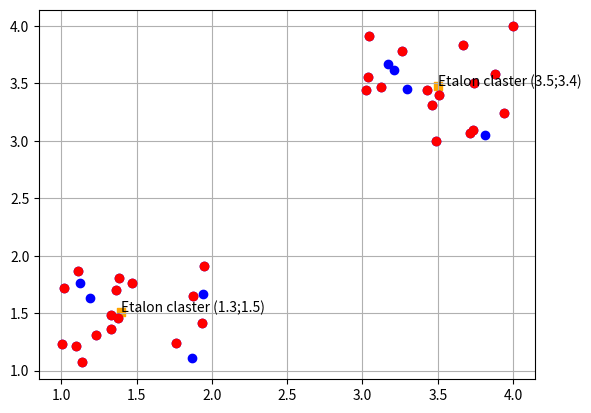

The script that saved this image:
from random import random
from math import sqrt
from matplotlib.pyplot import plot, scatter, text, grid, show
def gen_claster(count, args): return [(random()+args[0],random()+args[1]) for _ in range(count)]
def train_pack(a,b): return a[:int(len(a)*0.8)]+b[:int(len(b)*0.8)]
def exam_pack(a,b): return a[int(len(a)*0.8):]+b[int(len(b)*0.8):]
def sum_first(train,i): return sum([x[i] for x in train[:int(len(train)/2)]])/(len(train)/2)
def sum_second(train,i): return sum([y[i] for y in train[int(len(train)/2):]])/(len(train)/2)
def etalons(train): return (sum_first(train,0),sum_first(train,1)),(sum_second(train,0),sum_second(train,1))
def distance(a,b): return sqrt((a[0] - b[0])**2 + (a[1] - b[1])**2)
def result(cord,exam): return [(i, distance(i,cord[0]) > distance(i,cord[1])) for i in exam]
def plot_examp(A,B): plot([i[0] for i in A+B],[j[1] for j in A+B],"ob")
def plot_train(A,B): plot([i[0] for i in train_pack(A,B)],[j[1] for j in train_pack(A,B)],"or")
def plot_etalon(A,B):
    for i in etalons(train_pack(A,B)): 
    	text(i[0],i[1],"Etalon claster ("+str(int(i[0]*10)/10)+";"+str(int(i[1]*10)/10)+")")
    	scatter(i[0],i[1], c = 'orange', marker = "s")
def plot_result(coords,A,B):
    for i in result(coords,exam_pack(A,B)): text(i[0][0],i[0][1],str(i[1]))
def plot_show(): 
	grid()
	show()
if __name__ == '__main__': 
	count = 20
	coords = (1,1),(3,3) 
	A = gen_claster(count,coords[0])
	B = gen_claster(count,coords[1])
	plot_examp(A,B)
	plot_train(A,B)
	plot_etalon(A,B)
	plot_show()